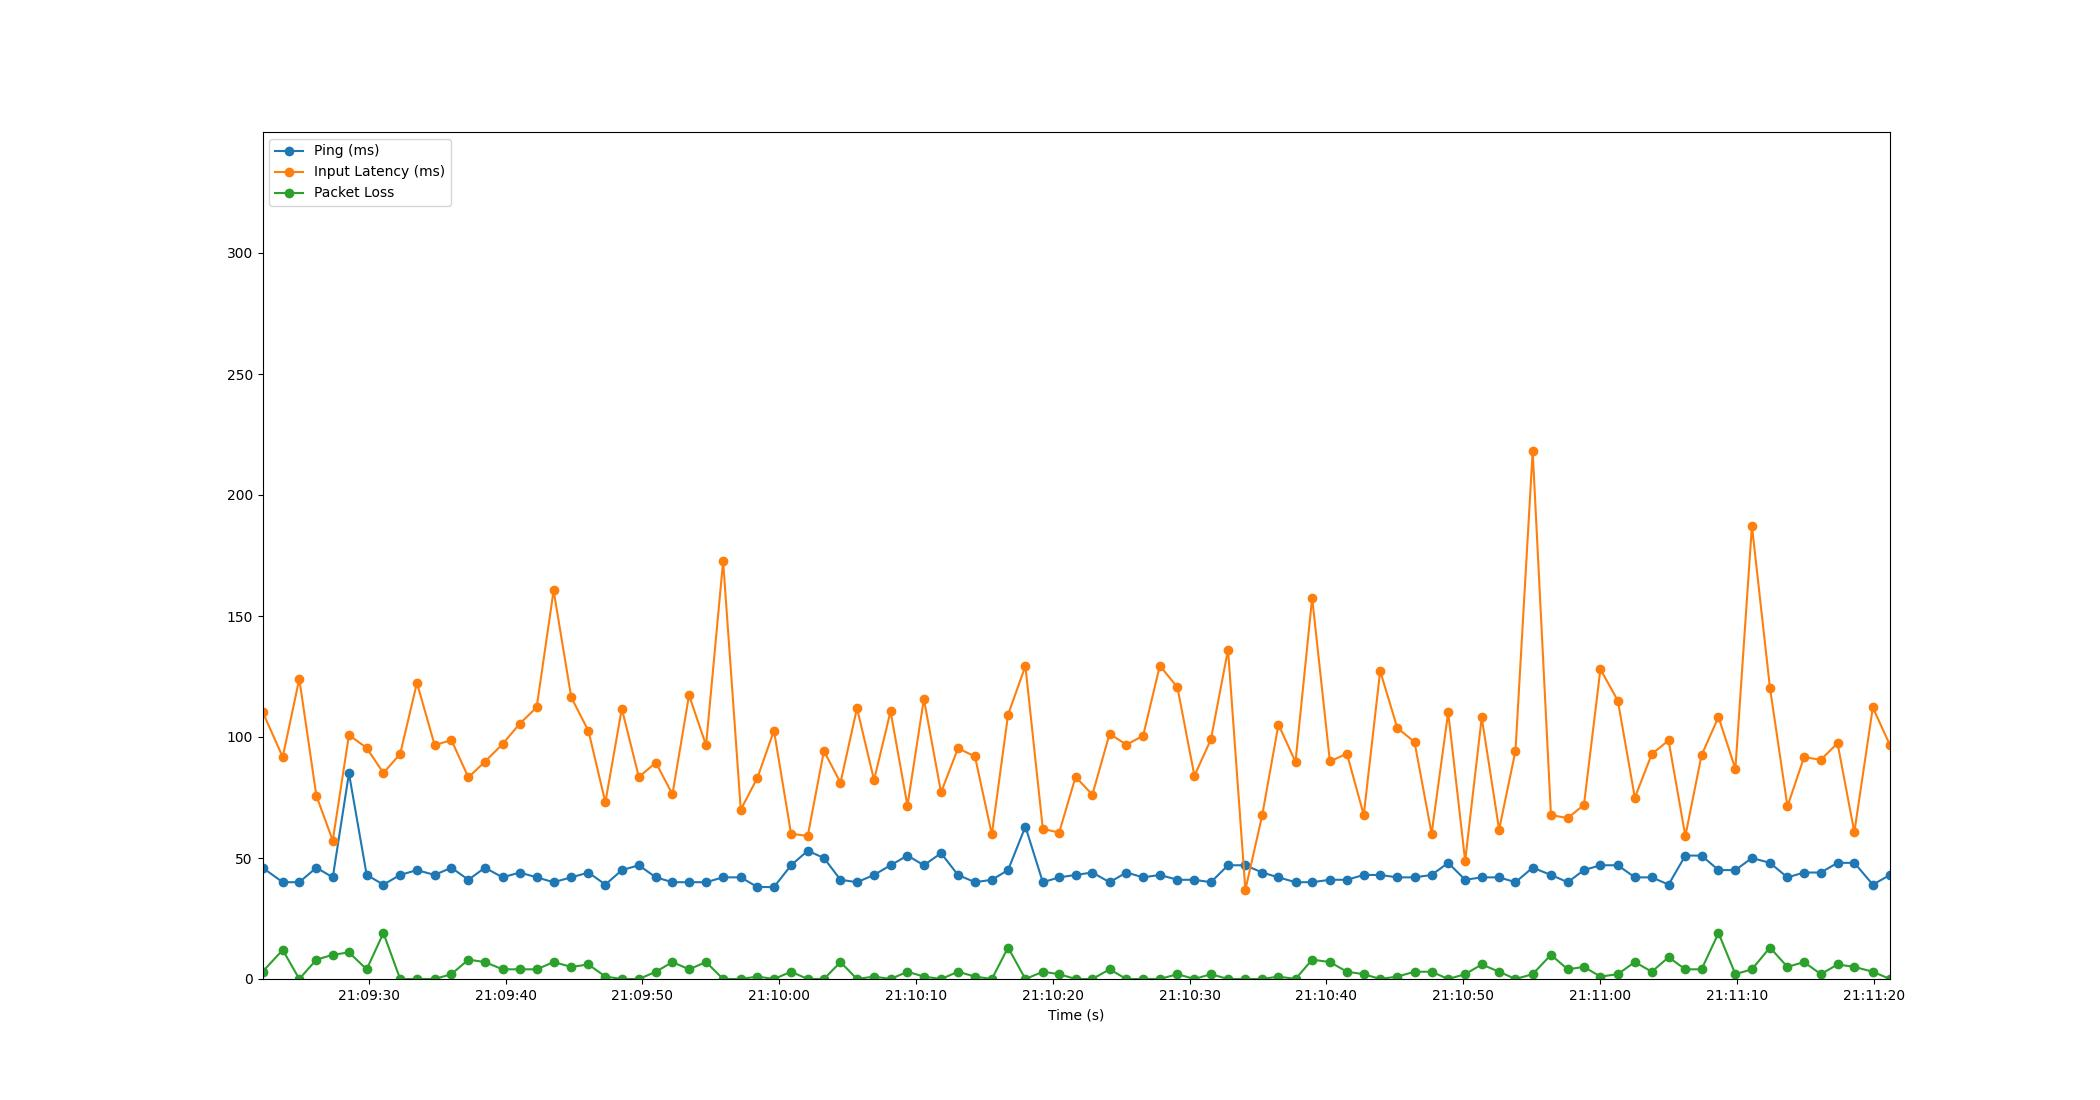

Values plotted in this chart, from the file beside it:
Time, Timestamp, Ping, Packet Loss, Input Latency
1.430511474609375e-06, 2023-07-18 21:09:22.224496, 46, 3, 110.5
1.479, 2023-07-18 21:09:23.703709, 40, 12, 91.68
2.689, 2023-07-18 21:09:24.913384, 40, 0, 124.1
3.94, 2023-07-18 21:09:26.164232, 46, 8, 75.66
5.137, 2023-07-18 21:09:27.361476, 42, 10, 57.21
6.32, 2023-07-18 21:09:28.544199, 85, 11, 100.8
7.615, 2023-07-18 21:09:29.839986, 43, 4, 95.48
8.838, 2023-07-18 21:09:31.062743, 39, 19, 85.13
10.06, 2023-07-18 21:09:32.287977, 43, 0, 93
11.29, 2023-07-18 21:09:33.515322, 45, 0, 122.4
12.59, 2023-07-18 21:09:34.810177, 43, 0, 96.6
13.81, 2023-07-18 21:09:36.033434, 46, 2, 98.76
15.05, 2023-07-18 21:09:37.274858, 41, 8, 83.31
16.26, 2023-07-18 21:09:38.484237, 46, 7, 89.81
17.55, 2023-07-18 21:09:39.773793, 42, 4, 97.1
18.81, 2023-07-18 21:09:41.032196, 44, 4, 105.5
20.04, 2023-07-18 21:09:42.267641, 42, 4, 112.3
21.28, 2023-07-18 21:09:43.504777, 40, 7, 160.6
22.57, 2023-07-18 21:09:44.794216, 42, 5, 116.4
23.83, 2023-07-18 21:09:46.054100, 44, 6, 102.5
25.06, 2023-07-18 21:09:47.288065, 39, 1, 73.02
26.27, 2023-07-18 21:09:48.491139, 45, 0, 111.7
27.51, 2023-07-18 21:09:49.735751, 47, 0, 83.43
28.75, 2023-07-18 21:09:50.978551, 42, 3, 89.44
29.97, 2023-07-18 21:09:52.192224, 40, 7, 76.31
31.18, 2023-07-18 21:09:53.404186, 40, 4, 117.3
32.42, 2023-07-18 21:09:54.648211, 40, 7, 96.6
33.67, 2023-07-18 21:09:55.895763, 42, 0, 172.7
34.96, 2023-07-18 21:09:57.186368, 42, 0, 69.98
36.18, 2023-07-18 21:09:58.404266, 38, 1, 83.17
37.39, 2023-07-18 21:09:59.613578, 38, 0, 102.6
38.64, 2023-07-18 21:10:00.863081, 47, 3, 60
39.86, 2023-07-18 21:10:02.081888, 53, 0, 59.11
41.04, 2023-07-18 21:10:03.264067, 50, 0, 94.23
42.25, 2023-07-18 21:10:04.476000, 41, 7, 81.13
43.46, 2023-07-18 21:10:05.682149, 40, 0, 111.9
44.7, 2023-07-18 21:10:06.928176, 43, 1, 82.19
45.91, 2023-07-18 21:10:08.134760, 47, 0, 110.6
47.15, 2023-07-18 21:10:09.371969, 51, 3, 71.58
48.35, 2023-07-18 21:10:10.571495, 47, 1, 115.7
49.6, 2023-07-18 21:10:11.827342, 52, 0, 77.08
50.84, 2023-07-18 21:10:13.063824, 43, 3, 95.33
52.08, 2023-07-18 21:10:14.306569, 40, 1, 91.95
53.31, 2023-07-18 21:10:15.538865, 41, 0, 59.75
54.5, 2023-07-18 21:10:16.726039, 45, 13, 109.2
55.77, 2023-07-18 21:10:17.992180, 63, 0, 129.3
57.04, 2023-07-18 21:10:19.266335, 40, 3, 62.04
58.24, 2023-07-18 21:10:20.459548, 42, 2, 60.51
59.44, 2023-07-18 21:10:21.662247, 43, 0, 83.53
60.66, 2023-07-18 21:10:22.886868, 44, 0, 76.13
61.92, 2023-07-18 21:10:24.148186, 40, 4, 101.4
63.15, 2023-07-18 21:10:25.375535, 44, 0, 96.79
64.38, 2023-07-18 21:10:26.599742, 42, 0, 100.5
65.6, 2023-07-18 21:10:27.819613, 43, 0, 129.5
66.88, 2023-07-18 21:10:29.106048, 41, 2, 120.5
68.12, 2023-07-18 21:10:30.347896, 41, 0, 83.95
69.33, 2023-07-18 21:10:31.554404, 40, 2, 99.02
70.58, 2023-07-18 21:10:32.804238, 47, 0, 136.1
71.85, 2023-07-18 21:10:34.072216, 47, 0, 36.85
73.08, 2023-07-18 21:10:35.301796, 44, 0, 67.62
... 37 more rows
